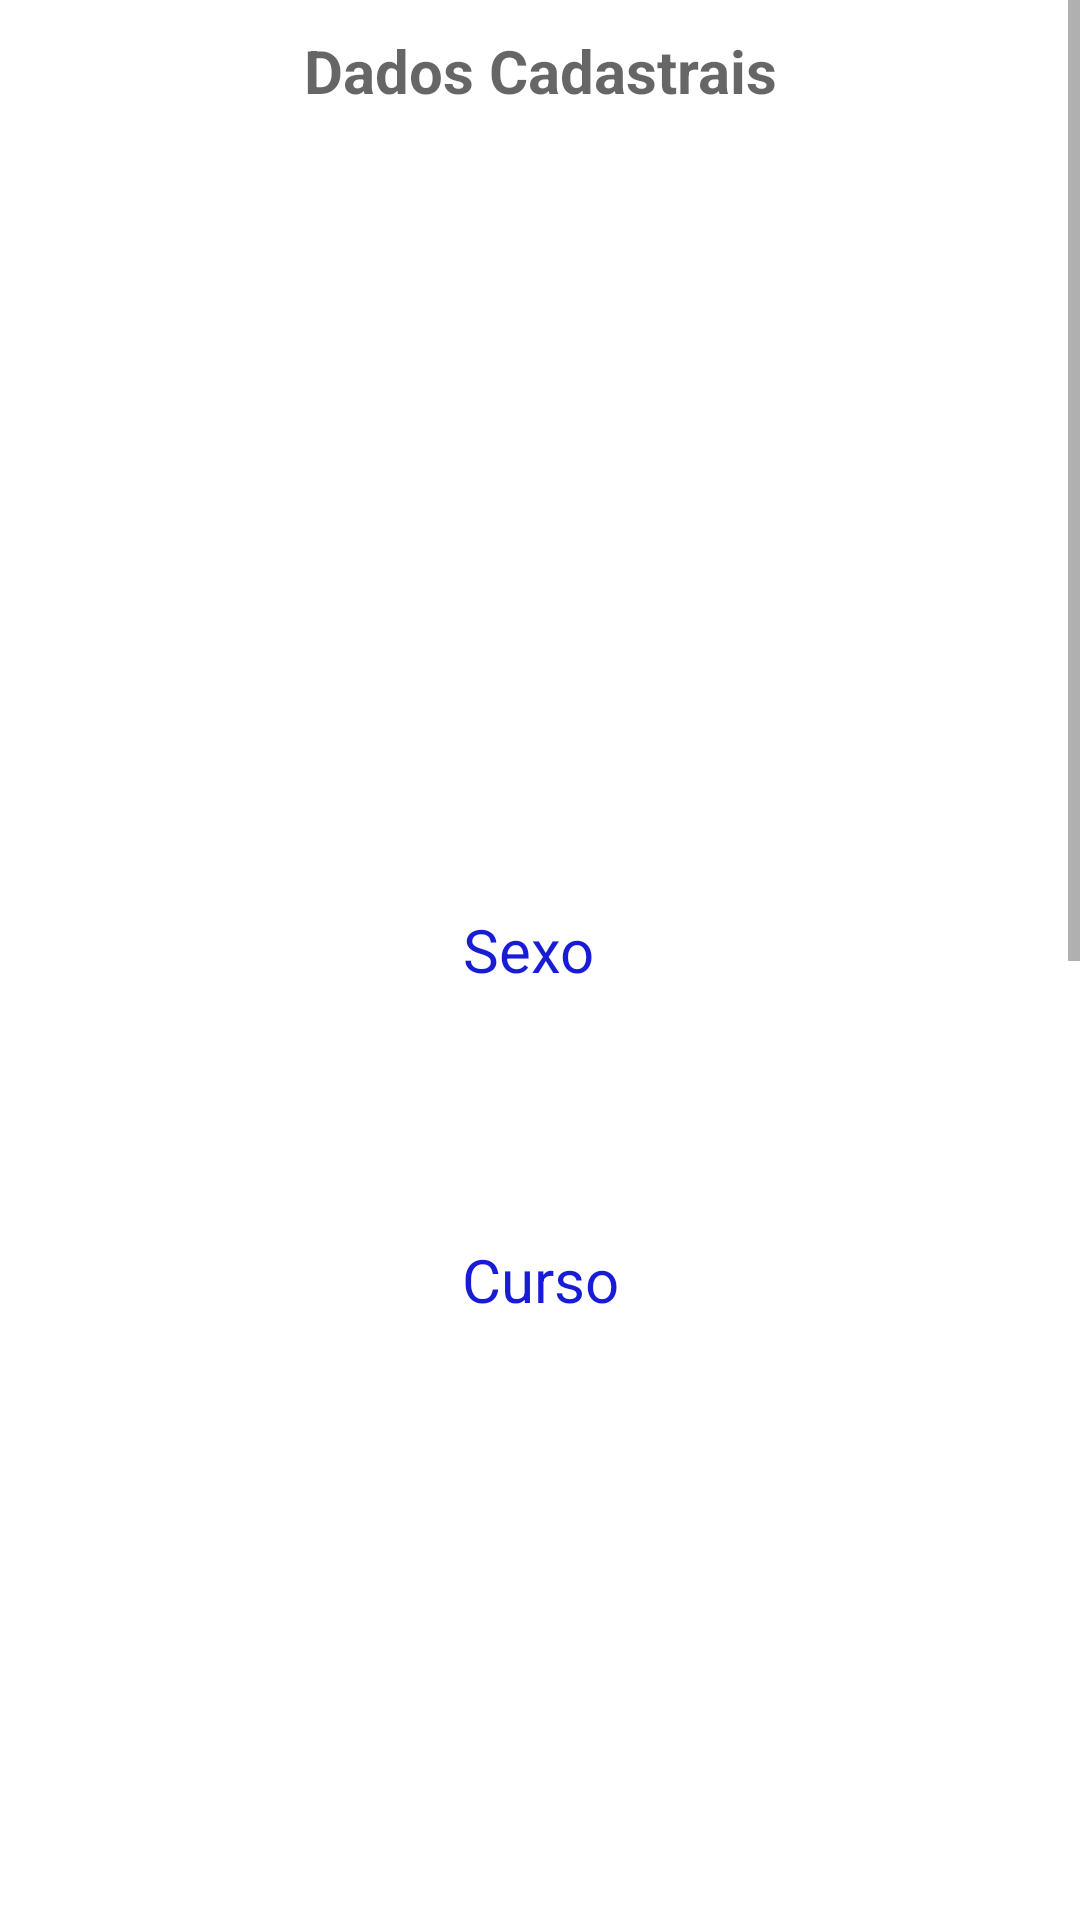

Reconstruct the res/layout file that produces this screen, plus the resources it refers to.
<!-- AndroidManifest.xml: application theme Theme.ProjetoNavigationDrawer -->
<!-- res/layout/fragment_valida.xml -->
<?xml version="1.0" encoding="utf-8"?>
<ScrollView xmlns:android="http://schemas.android.com/apk/res/android"
    xmlns:app="http://schemas.android.com/apk/res-auto"
    xmlns:tools="http://schemas.android.com/tools"
    android:layout_width="match_parent"
    android:layout_height="match_parent"
    tools:context=".CadastroFragment">

    <androidx.constraintlayout.widget.ConstraintLayout
        android:layout_width="match_parent"
        android:layout_height="match_parent"
        tools:context=".ValidaDadosCadastraisActivity">


        <TextView
            android:id="@+id/teste"
            android:layout_width="0dp"
            android:layout_height="wrap_content"
            android:layout_marginTop="10dp"
            android:hint="Dados Cadastrais"
            android:selectAllOnFocus="true"
            android:textAlignment="center"
            android:textColor="#191CD5"
            android:textSize="20sp"
            android:textStyle="bold"
            app:layout_constraintEnd_toEndOf="parent"
            app:layout_constraintStart_toStartOf="parent"
            app:layout_constraintTop_toTopOf="parent" />

        <TextView
            android:id="@+id/matricula"
            android:layout_width="wrap_content"
            android:layout_height="wrap_content"
            android:layout_marginStart="176dp"
            android:layout_marginTop="56dp"
            android:layout_marginEnd="196dp"
            android:fontFamily="sans-serif-medium"
            android:text=""
            android:textSize="20sp"
            android:textStyle="bold"
            app:layout_constraintEnd_toEndOf="parent"
            app:layout_constraintStart_toStartOf="parent"
            app:layout_constraintTop_toTopOf="@+id/teste" />

        <TextView
            android:id="@+id/nome"
            android:layout_width="wrap_content"
            android:layout_height="wrap_content"
            android:layout_marginStart="176dp"
            android:layout_marginTop="56dp"
            android:layout_marginEnd="196dp"
            android:fontFamily="sans-serif-medium"
            android:text=""
            android:textSize="20sp"
            android:textStyle="bold"
            app:layout_constraintEnd_toEndOf="parent"
            app:layout_constraintStart_toStartOf="parent"
            app:layout_constraintTop_toBottomOf="@+id/matricula" />

        <TextView
            android:id="@+id/sobrenome"
            android:layout_width="wrap_content"
            android:layout_height="wrap_content"
            android:layout_marginStart="176dp"
            android:layout_marginTop="56dp"
            android:layout_marginEnd="196dp"
            android:fontFamily="sans-serif-medium"
            android:text=""
            android:textSize="20sp"
            android:textStyle="bold"
            app:layout_constraintEnd_toEndOf="parent"
            app:layout_constraintStart_toStartOf="parent"
            app:layout_constraintTop_toBottomOf="@+id/nome" />

        <TextView
            android:id="@+id/sexos"
            android:layout_width="wrap_content"
            android:layout_height="wrap_content"
            android:layout_marginTop="44dp"
            android:text="Sexo"
            android:textAlignment="center"
            android:textColor="#191CD5"
            android:textSize="20sp"
            app:layout_constraintEnd_toEndOf="parent"
            app:layout_constraintHorizontal_bias="0.487"
            app:layout_constraintStart_toStartOf="parent"
            app:layout_constraintTop_toBottomOf="@+id/sobrenome" />

        <TextView
            android:id="@+id/sexo"
            android:layout_width="wrap_content"
            android:layout_height="wrap_content"
            android:layout_marginStart="176dp"
            android:layout_marginTop="24dp"
            android:layout_marginEnd="196dp"
            android:fontFamily="sans-serif-medium"
            android:text=""
            android:textSize="20sp"
            android:textStyle="bold"
            app:layout_constraintEnd_toEndOf="parent"
            app:layout_constraintHorizontal_bias="0.512"
            app:layout_constraintStart_toStartOf="parent"
            app:layout_constraintTop_toBottomOf="@+id/sexos" />

        <TextView
            android:id="@+id/cursos"
            android:layout_width="wrap_content"
            android:layout_height="wrap_content"
            android:layout_marginTop="32dp"
            android:text="Curso"
            android:textAlignment="center"
            android:textColor="#191CD5"
            android:textSize="20sp"
            app:layout_constraintEnd_toEndOf="parent"
            app:layout_constraintStart_toStartOf="parent"
            app:layout_constraintTop_toBottomOf="@+id/sexo" />

        <TextView
            android:id="@+id/curso"
            android:layout_width="wrap_content"
            android:layout_height="wrap_content"
            android:layout_marginStart="176dp"
            android:layout_marginTop="56dp"
            android:layout_marginEnd="196dp"
            android:fontFamily="sans-serif-medium"
            android:text=""
            android:textSize="20sp"
            android:textStyle="bold"
            app:layout_constraintEnd_toEndOf="parent"
            app:layout_constraintStart_toStartOf="parent"
            app:layout_constraintTop_toBottomOf="@+id/cursos" />

        <TextView
            android:id="@+id/celular"
            android:layout_width="wrap_content"
            android:layout_height="wrap_content"
            android:layout_marginStart="176dp"
            android:layout_marginTop="28dp"
            android:layout_marginEnd="196dp"
            android:fontFamily="sans-serif-medium"
            android:text=""
            android:textSize="20sp"
            android:textStyle="bold"
            app:layout_constraintEnd_toEndOf="parent"
            app:layout_constraintHorizontal_bias="0.512"
            app:layout_constraintStart_toStartOf="parent"
            app:layout_constraintTop_toBottomOf="@+id/curso" />

        <TextView
            android:id="@+id/email"
            android:layout_width="wrap_content"
            android:layout_height="wrap_content"
            android:layout_marginStart="176dp"
            android:layout_marginTop="40dp"
            android:layout_marginEnd="196dp"
            android:fontFamily="sans-serif-medium"
            android:text=""
            android:textSize="20sp"
            android:textStyle="bold"
            app:layout_constraintEnd_toEndOf="parent"
            app:layout_constraintHorizontal_bias="0.512"
            app:layout_constraintStart_toStartOf="parent"
            app:layout_constraintTop_toBottomOf="@+id/celular" />

        <TextView
            android:id="@+id/cartao"
            android:layout_width="wrap_content"
            android:layout_height="wrap_content"
            android:layout_marginTop="24dp"
            android:text="Dados do Cartão de Crédito"
            android:textAlignment="center"
            android:textColor="#191CD5"
            android:textSize="20sp"
            app:layout_constraintEnd_toEndOf="parent"
            app:layout_constraintHorizontal_bias="0.496"
            app:layout_constraintStart_toStartOf="parent"
            app:layout_constraintTop_toBottomOf="@+id/email" />

        <TextView
            android:id="@+id/radiogroupcartao"
            android:layout_width="wrap_content"
            android:layout_height="wrap_content"
            android:layout_marginStart="176dp"
            android:layout_marginTop="48dp"
            android:layout_marginEnd="196dp"
            android:fontFamily="sans-serif-medium"
            android:text=""
            android:textSize="20sp"
            android:textStyle="bold"
            app:layout_constraintEnd_toEndOf="parent"
            app:layout_constraintHorizontal_bias="0.512"
            app:layout_constraintStart_toStartOf="parent"
            app:layout_constraintTop_toBottomOf="@+id/cartao" />

        <TextView
            android:id="@+id/numerocartao"
            android:layout_width="wrap_content"
            android:layout_height="wrap_content"
            android:layout_marginStart="176dp"
            android:layout_marginTop="56dp"
            android:layout_marginEnd="196dp"
            android:fontFamily="sans-serif-medium"
            android:text=""
            android:textSize="20sp"
            app:layout_constraintEnd_toEndOf="parent"
            app:layout_constraintStart_toStartOf="parent"
            app:layout_constraintTop_toBottomOf="@+id/radiogroupcartao" />

        <TextView
            android:id="@+id/nometitular"
            android:layout_width="wrap_content"
            android:layout_height="wrap_content"
            android:layout_marginStart="176dp"
            android:layout_marginTop="56dp"
            android:layout_marginEnd="196dp"
            android:fontFamily="sans-serif-medium"
            android:text=""
            android:textSize="20sp"
            app:layout_constraintEnd_toEndOf="parent"
            app:layout_constraintStart_toStartOf="parent"
            app:layout_constraintTop_toBottomOf="@+id/numerocartao" />


        <TextView
            android:id="@+id/datavalidade"
            android:layout_width="wrap_content"
            android:layout_height="wrap_content"
            android:layout_marginStart="176dp"
            android:layout_marginTop="56dp"
            android:layout_marginEnd="196dp"
            android:fontFamily="sans-serif-medium"
            android:text=""
            android:textSize="20sp"
            app:layout_constraintEnd_toEndOf="parent"
            app:layout_constraintStart_toStartOf="parent"
            app:layout_constraintTop_toBottomOf="@+id/nometitular" />

        <TextView
            android:id="@+id/cvv"
            android:layout_width="wrap_content"
            android:layout_height="wrap_content"
            android:layout_marginStart="176dp"
            android:layout_marginTop="56dp"
            android:layout_marginEnd="196dp"
            android:fontFamily="sans-serif-medium"
            android:text=""
            android:textSize="20sp"
            app:layout_constraintEnd_toEndOf="parent"
            app:layout_constraintStart_toStartOf="parent"
            app:layout_constraintTop_toBottomOf="@+id/datavalidade" />


        <Button
            android:id="@+id/buttonConfirmar"
            android:layout_width="wrap_content"
            android:layout_height="wrap_content"
            android:layout_marginStart="143dp"
            android:layout_marginTop="40dp"
            android:layout_marginEnd="143dp"
            android:text="Ok!"
            android:textAlignment="center"
            app:layout_constraintBottom_toBottomOf="parent"
            app:layout_constraintEnd_toEndOf="parent"
            app:layout_constraintHorizontal_bias="0.454"
            app:layout_constraintStart_toStartOf="parent"
            app:layout_constraintTop_toBottomOf="@+id/cvv"
            app:layout_constraintVertical_bias="0.0" />


        <Button
            android:id="@+id/buttonCancelar"
            android:layout_width="wrap_content"
            android:layout_height="wrap_content"
            android:layout_marginStart="143dp"
            android:layout_marginTop="40dp"
            android:layout_marginEnd="143dp"
            android:onClick="sendMessage"
            android:text="Cancelar"
            android:textAlignment="center"
            app:layout_constraintBottom_toBottomOf="parent"
            app:layout_constraintEnd_toEndOf="parent"
            app:layout_constraintHorizontal_bias="0.454"
            app:layout_constraintStart_toStartOf="parent"
            app:layout_constraintTop_toBottomOf="@+id/buttonConfirmar"
            app:layout_constraintVertical_bias="0.0" />



    </androidx.constraintlayout.widget.ConstraintLayout>

</ScrollView>
<!-- resources referenced by this layout -->
<resources>
  <style name="Theme.ProjetoNavigationDrawer" parent="Theme.MaterialComponents.DayNight.DarkActionBar">
          
          <item name="colorPrimary">@color/purple_500</item>
          <item name="colorPrimaryVariant">@color/purple_700</item>
          <item name="colorOnPrimary">@color/white</item>
          
          <item name="colorSecondary">@color/teal_200</item>
          <item name="colorSecondaryVariant">@color/teal_700</item>
          <item name="colorOnSecondary">@color/black</item>
          
          <item name="android:statusBarColor" tools:targetApi="l">?attr/colorPrimaryVariant</item>
          
      </style>
  <color name="purple_500">#FF6200EE</color>
  <color name="purple_700">#FF3700B3</color>
  <color name="white">#FFFFFFFF</color>
  <color name="teal_200">#3CA8C3</color>
  <color name="teal_700">#FF018786</color>
  <color name="black">#FF000000</color>
</resources>
